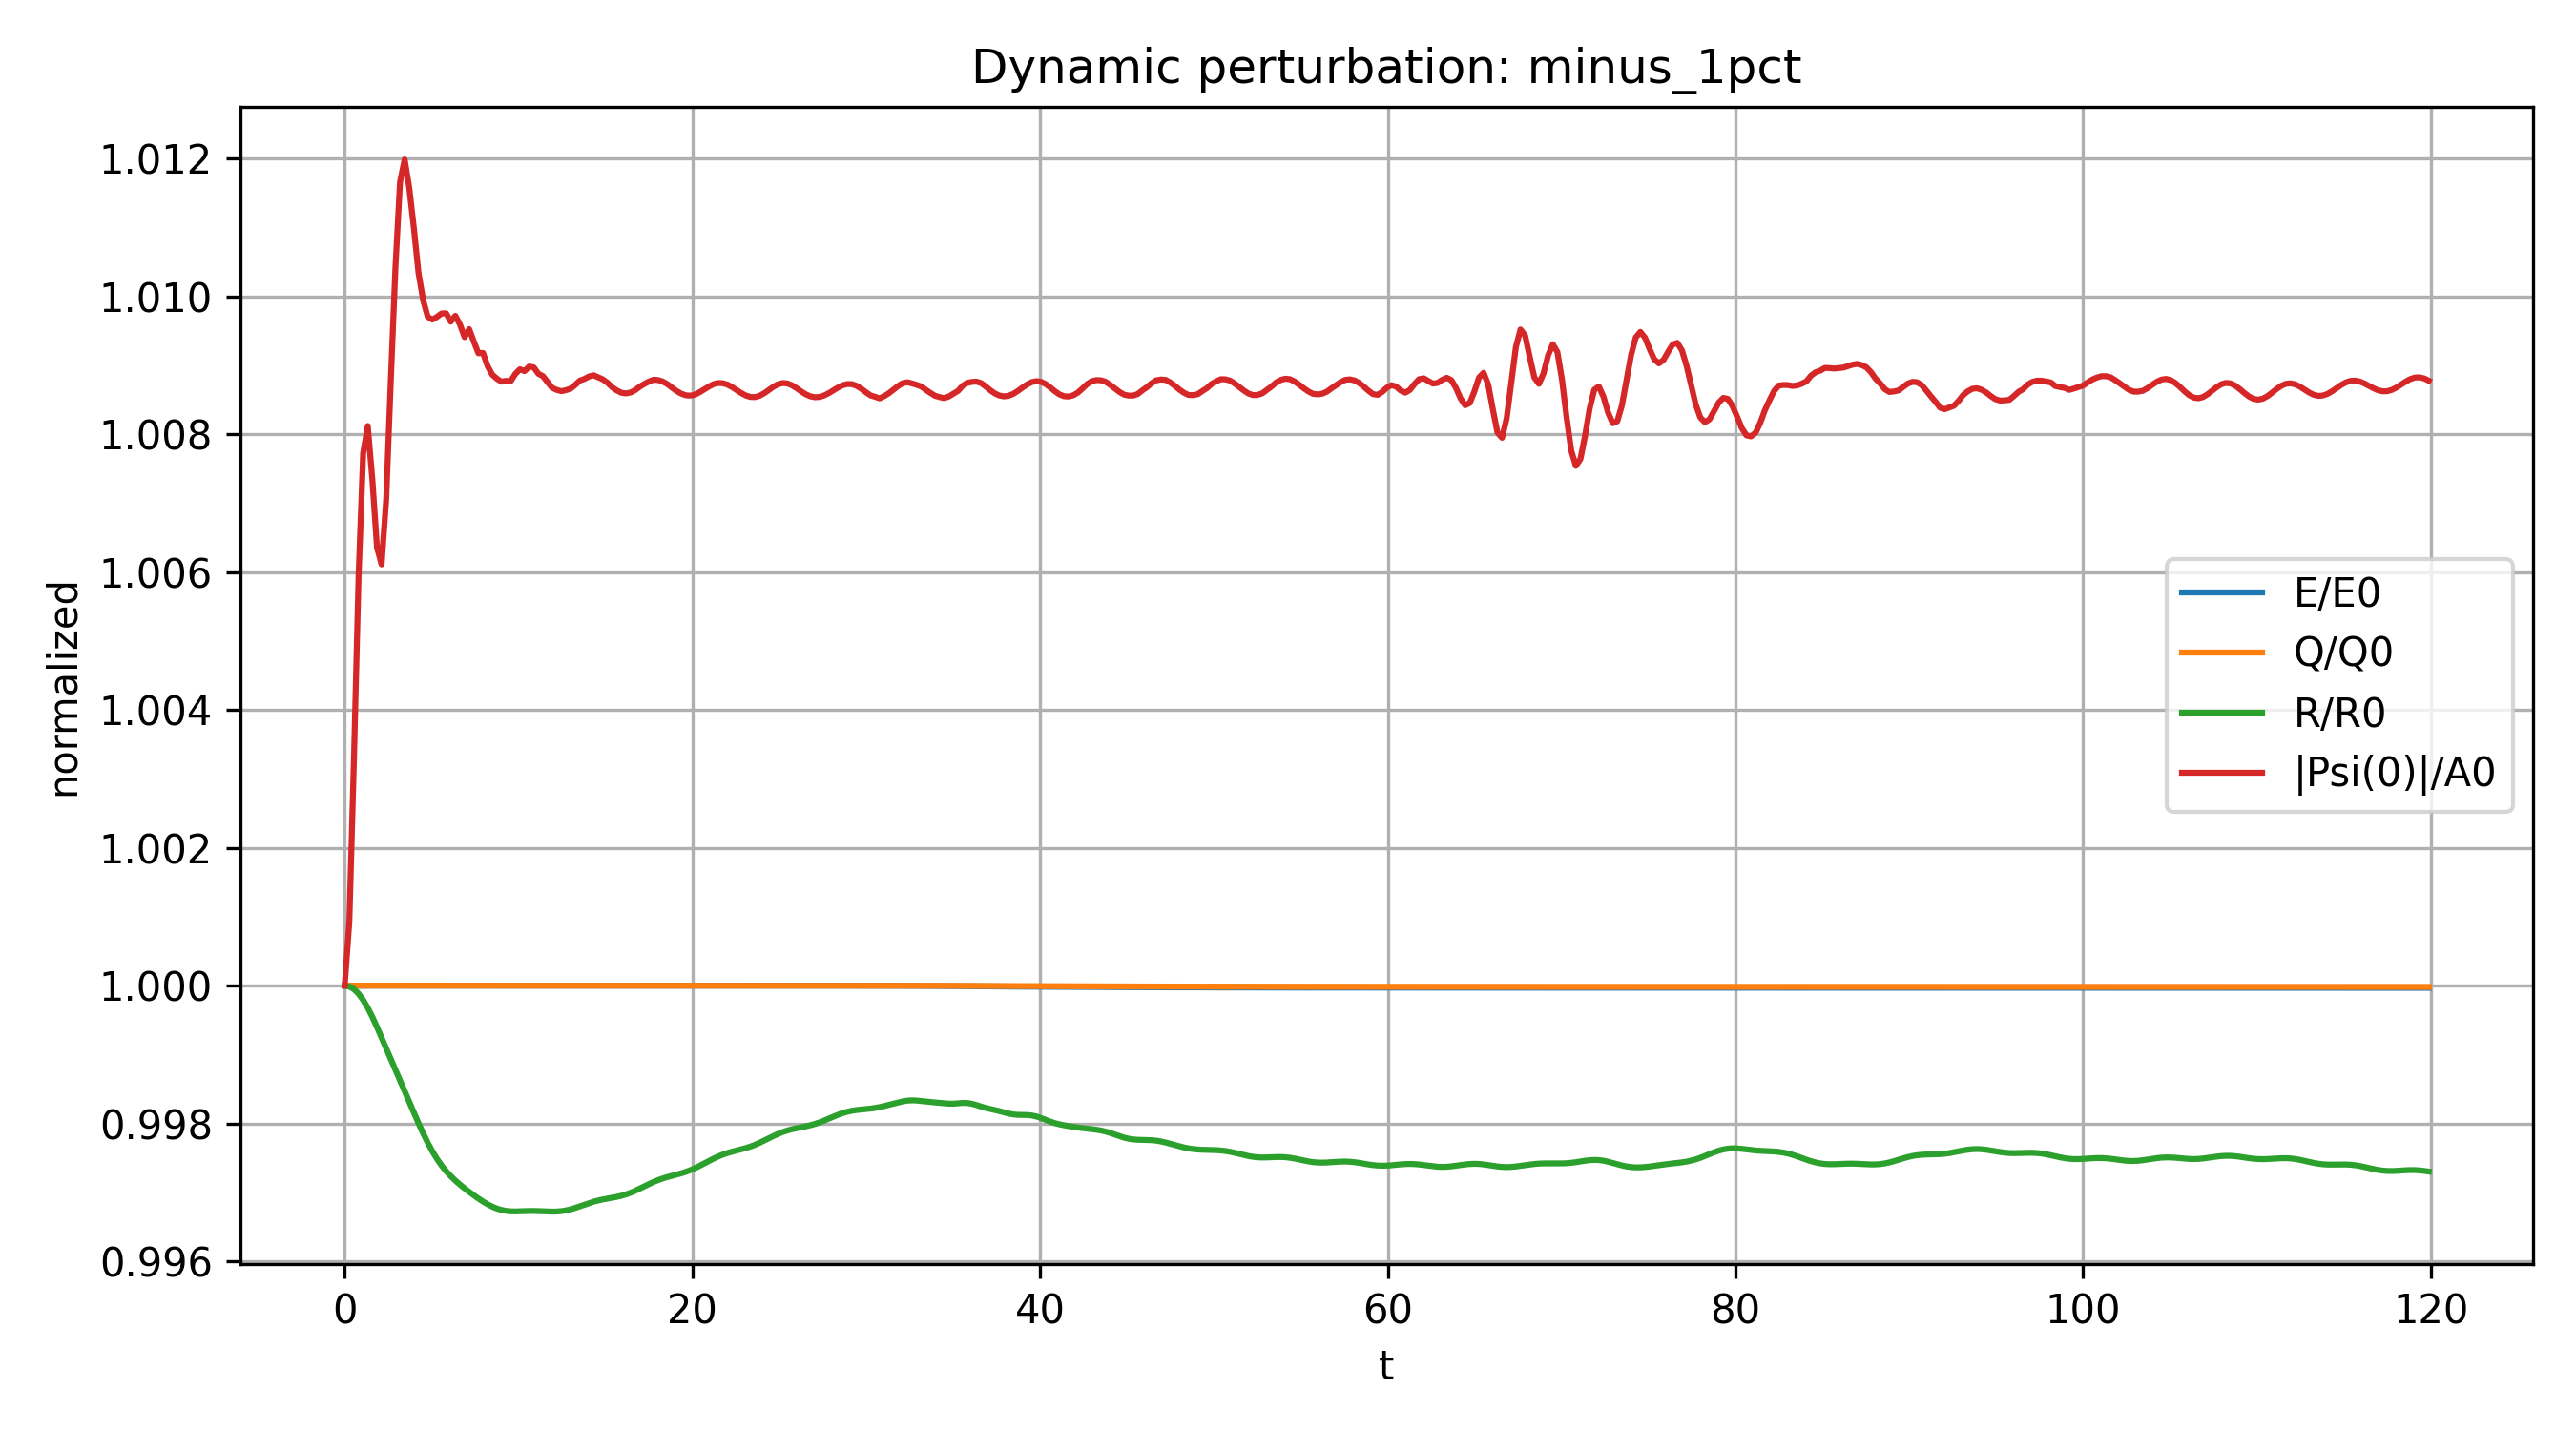

Source data for this figure (header and first rows):
time, energy, charge, radius, center_amplitude
0.0, 198.3, 204.5, 3.508, 1.025
0.2652, 198.3, 204.5, 3.508, 1.026
0.5305, 198.3, 204.5, 3.508, 1.028
0.7957, 198.3, 204.5, 3.508, 1.031
1.061, 198.3, 204.5, 3.508, 1.033
1.326, 198.3, 204.5, 3.507, 1.033
1.591, 198.3, 204.5, 3.507, 1.032
1.857, 198.3, 204.5, 3.506, 1.031
2.122, 198.3, 204.5, 3.506, 1.031
2.387, 198.3, 204.5, 3.505, 1.032
2.652, 198.3, 204.5, 3.505, 1.034
2.918, 198.3, 204.5, 3.504, 1.035
3.183, 198.3, 204.5, 3.504, 1.037
3.448, 198.3, 204.5, 3.503, 1.037
3.713, 198.3, 204.5, 3.503, 1.037
3.979, 198.3, 204.5, 3.502, 1.036
4.244, 198.3, 204.5, 3.501, 1.035
4.509, 198.3, 204.5, 3.501, 1.035
4.774, 198.3, 204.5, 3.5, 1.035
5.04, 198.3, 204.5, 3.5, 1.035
5.305, 198.3, 204.5, 3.5, 1.035
5.57, 198.3, 204.5, 3.499, 1.035
5.835, 198.3, 204.5, 3.499, 1.035
6.101, 198.3, 204.5, 3.499, 1.035
6.366, 198.3, 204.5, 3.499, 1.035
6.631, 198.3, 204.5, 3.498, 1.034
6.896, 198.3, 204.5, 3.498, 1.034
7.162, 198.3, 204.5, 3.498, 1.034
7.427, 198.3, 204.5, 3.498, 1.034
7.692, 198.3, 204.5, 3.498, 1.034
7.957, 198.3, 204.5, 3.497, 1.034
8.223, 198.3, 204.5, 3.497, 1.034
8.488, 198.3, 204.5, 3.497, 1.034
8.753, 198.3, 204.5, 3.497, 1.034
9.018, 198.3, 204.5, 3.497, 1.034
9.284, 198.3, 204.5, 3.497, 1.034
9.549, 198.3, 204.5, 3.497, 1.034
9.814, 198.3, 204.5, 3.497, 1.034
10.08, 198.3, 204.5, 3.497, 1.034
10.34, 198.3, 204.5, 3.497, 1.034
10.61, 198.3, 204.5, 3.497, 1.034
10.87, 198.3, 204.5, 3.497, 1.034
11.14, 198.3, 204.5, 3.497, 1.034
11.41, 198.3, 204.5, 3.497, 1.034
11.67, 198.3, 204.5, 3.497, 1.034
11.94, 198.3, 204.5, 3.497, 1.034
12.2, 198.3, 204.5, 3.497, 1.034
12.47, 198.3, 204.5, 3.497, 1.033
12.73, 198.3, 204.5, 3.497, 1.034
13, 198.3, 204.5, 3.497, 1.034
13.26, 198.3, 204.5, 3.497, 1.034
13.53, 198.3, 204.5, 3.497, 1.034
13.79, 198.3, 204.5, 3.497, 1.034
14.06, 198.3, 204.5, 3.497, 1.034
14.32, 198.3, 204.5, 3.497, 1.034
14.59, 198.3, 204.5, 3.498, 1.034
14.85, 198.3, 204.5, 3.498, 1.034
15.12, 198.3, 204.5, 3.498, 1.034
15.38, 198.3, 204.5, 3.498, 1.034
15.65, 198.3, 204.5, 3.498, 1.033
... 393 more rows
